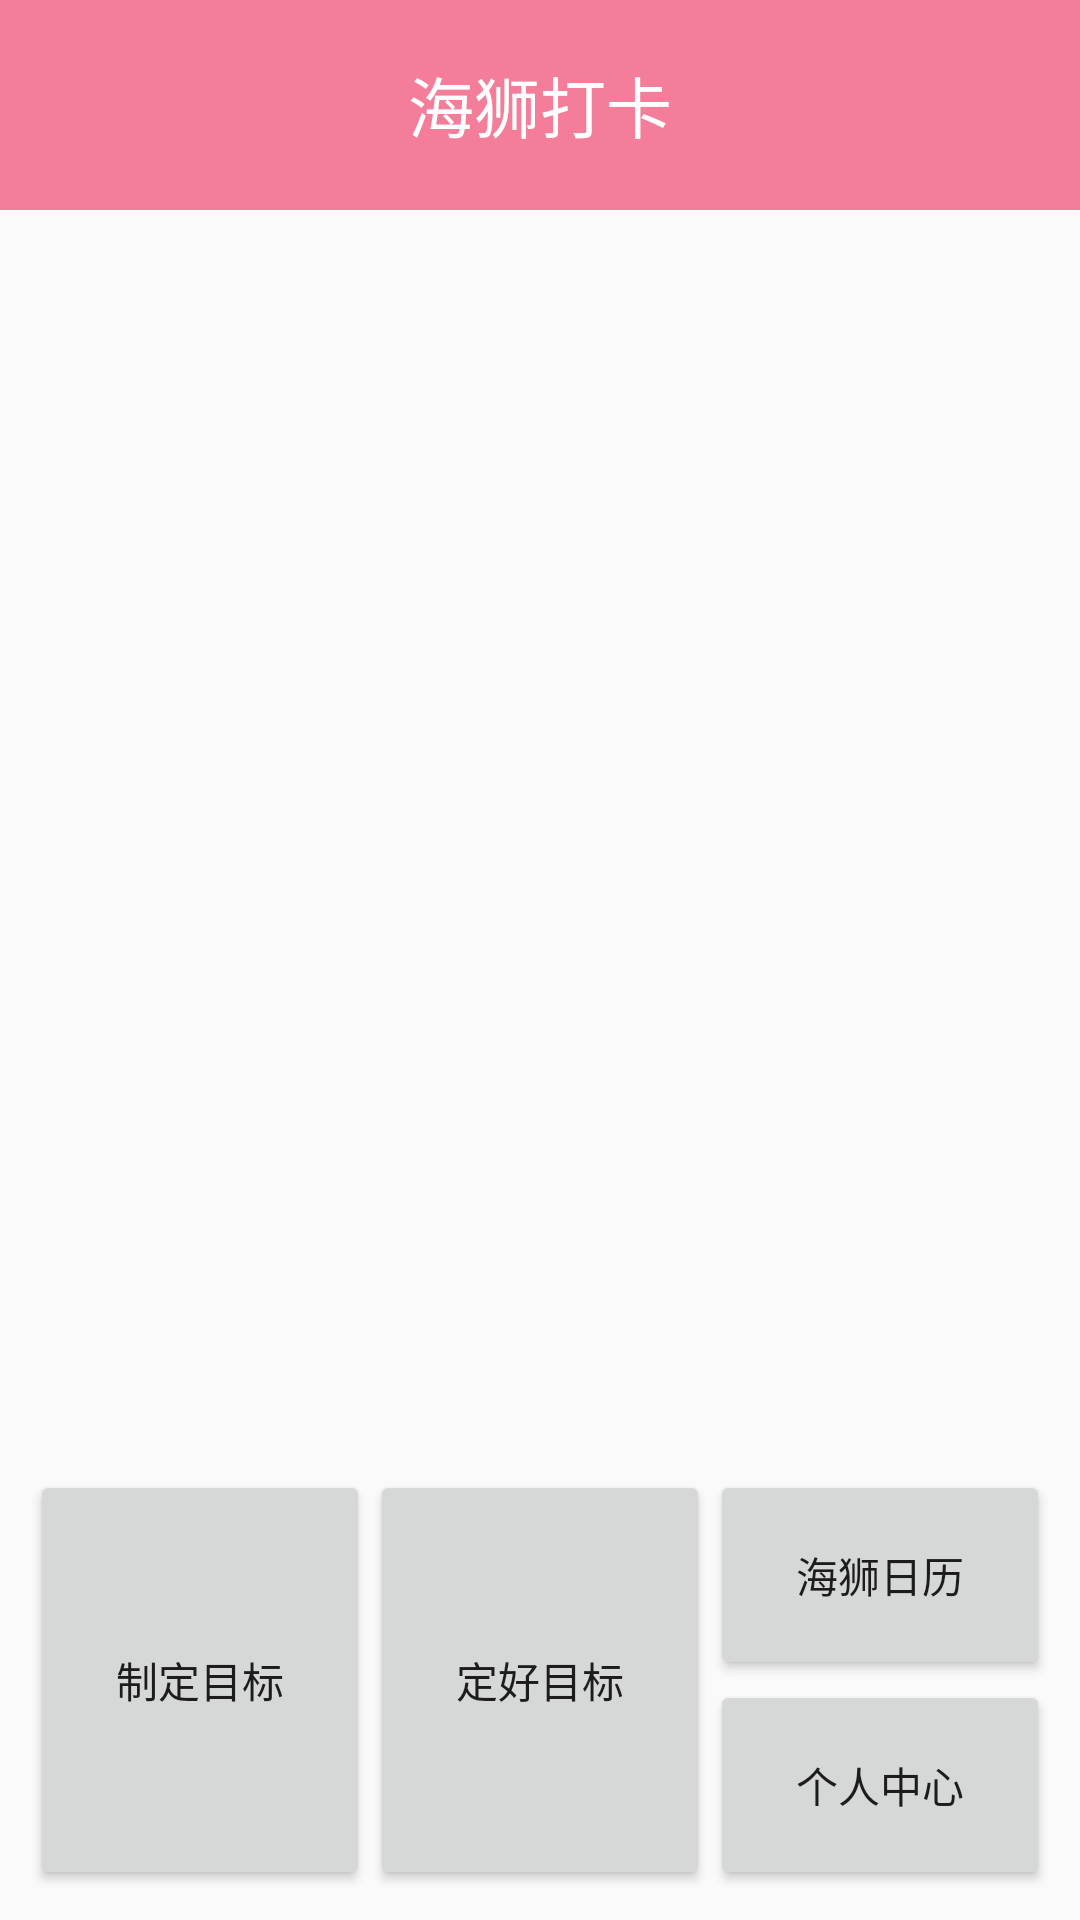

Produce the Android XML layout that renders to this screen, including the resource entries it uses.
<!-- AndroidManifest.xml: application theme AppTheme -->
<!-- res/layout/activity_main.xml -->
<?xml version="1.0" encoding="utf-8"?>
<LinearLayout xmlns:android="http://schemas.android.com/apk/res/android"
    android:layout_width="match_parent"
    android:layout_height="match_parent"
    android:orientation="vertical">


    <LinearLayout
        android:layout_width="match_parent"
        android:layout_height="70dp"
        android:background="#BFf2537a"
        android:gravity="center"
        android:orientation="horizontal">


        <TextView
            android:layout_width="wrap_content"
            android:layout_height="wrap_content"
            android:text="海狮打卡"
            android:textColor="#ffffff"
            android:textSize="22sp" />

    </LinearLayout>

    <LinearLayout
        android:layout_width="match_parent"
        android:layout_height="0dp"
        android:layout_weight="1"
        android:orientation="vertical">

        <ListView
            android:layout_width="match_parent"
            android:layout_height="match_parent" />
    </LinearLayout>

    <LinearLayout
        android:layout_width="match_parent"
        android:layout_height="160dp"
        android:orientation="horizontal"
        android:padding="10dp">


        <Button
            android:id="@+id/set_goal"
            android:layout_width="0dp"
            android:layout_height="match_parent"
            android:layout_weight="1"
            android:text="制定目标" />

        <Button
            android:id="@+id/goal"
            android:layout_width="0dp"
            android:layout_height="match_parent"
            android:layout_weight="1"
            android:text="定好目标" />

        <LinearLayout
            android:layout_width="0dp"
            android:layout_height="match_parent"
            android:layout_weight="1"
            android:orientation="vertical">

            <Button
                android:id="@+id/calendar"
                android:layout_width="match_parent"
                android:layout_height="0dp"
                android:layout_weight="1"
                android:text="海狮日历" />

            <Button
                android:id="@+id/profile"
                android:layout_width="match_parent"
                android:layout_height="0dp"
                android:layout_weight="1"
                android:text="个人中心" />

        </LinearLayout>

    </LinearLayout>

</LinearLayout>
<!-- resources referenced by this layout -->
<resources>
  <style name="AppTheme" parent="Theme.AppCompat.Light.DarkActionBar">
          
          <item name="windowNoTitle">true</item>&gt;
          <item name="colorPrimary">@color/colorPrimary</item>
          <item name="colorPrimaryDark">@color/colorPrimaryDark</item>
          <item name="colorAccent">@color/colorAccent</item>
      </style>
  <color name="colorPrimary">#008577</color>
  <color name="colorPrimaryDark">#00574B</color>
  <color name="colorAccent">#D81B60</color>
</resources>
